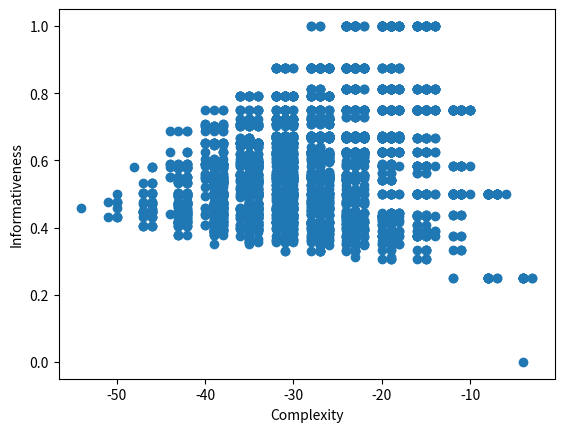

Generate this figure with matplotlib:
#!/usr/bin/env python3
# -*- coding: utf-8 -*-
"""
Created on Mon Apr  5 21:51:19 2021

@author: wuegaki
"""


### ----------------------------------------------------------- 
# This file generates all non-empty combinations of 
# Boolean connectives and outputs the following two CSV files
# - "full.csv": CSV file that pairs each language with the complexity and informativeness values
# - "pareto.csv": CSV file that pairs each Pareto-optimal language with the complexity and informativeness values
# It also generates the plot of all inventories based on the complexity and informativeness values
# REQUIRES python3
### -----------------------------------------------------------
# Updated 23/07/20: Added a function that automatically computes 
# the Pareto-optimal frontier, thanks to Moysh Bar-Lev. 

# from __future__ import division
from fractions import Fraction

"""
LANGUAGE MODEL
"""
	
# Define the powerset function that generates all the subsets of a set. 
def powerset(seq):
    if len(seq) <= 1:
        yield seq
        yield []
    else:
        for item in powerset(seq[1:]):
            yield [seq[0]]+item
            yield item

# Define a subset function (from two lists to a truth value).
def subset(sub,sup):
	if(all(x in sup for x in sub)): 
		return True
	else:
		return False

# The list of all possible connectives
#connective = [[1,1,1,1],[1,1,1,0],[1,1,0,1],[1,1,0,0],[1,0,1,1],[1,0,1,0],[1,0,0,1],[1,0,0,0],[0,1,1,1],[0,1,1,0],[0,1,0,1],[0,1,0,0],[0,0,1,1],[0,0,1,0],[0,0,0,1],[0,0,0,0]]
        
# The list of all connectives without the projection operators, negation and TAU
connective = [[1,1,1,1],[1,1,1,0],[1,1,0,1],[1,0,1,1],[1,0,0,1],[1,0,0,0],[0,1,1,1],[0,1,1,0],[0,1,0,0],[0,0,1,0],[0,0,0,1],[0,0,0,0]]

# The list of all commutative connectives
# connective=[[1,1,1,1],[1,1,1,0],[1,0,0,1],[1,0,0,0],[0,1,1,1],[0,1,1,0],[0,0,0,1],[0,0,0,0]]

# The list of all commutative non-tautological connectives
#connective=[[1,1,1,0],[1,0,0,1],[1,0,0,0],[0,1,1,1],[0,1,1,0],[0,0,0,1],[0,0,0,0]]

# The list of four-corner connectives
#connective = [[1,0,0,0],[1,1,1,0],[0,1,1,1],[0,0,0,1]]


# Generate the set of languages
langs = powerset(connective)
langs = list(langs)
langs.remove([]) # remove the empty language

"""
MODELLING SCALAR IMPLICATURE
"""

# A function returning the set of innocently excludable alternatives given a prejacent word and the language (set of words)
def ie_fun(prej,lang):
	# first we take the alts that are non-weaker 
	alts = []
	for alt in lang:
		zipobj = zip(prej,alt)
		if any(prej_i > alt_i for prej_i, alt_i in zipobj): # If the alt is non-weaker than the prej, 
			alts = alts + [alt] # add the alt to the set of alts
	if alts == []:
		return []

	# From the given set of alternatives, we derive all the possible subsets (powerset) minus the empty set. 
	power = list(powerset(alts))
	power.remove([])

	ieset = []
	for altset in power:
		negaltsets = list(map(lambda x: list(map(lambda y: int(not(y)),x)),altset))  # This inverts the truth values of words in altset
	# print altset, negaltsets  
		withprej = negaltsets + [prej]   # combines the negated altset with the prejacent
	# print withprej
		if any(all(w[i] == 1 for w in withprej) for i in range(4)): # if withprej is consistent (i.e., if it contains any 1 across all words)
			if ieset == []:               # in the beginning, just add the altset currently considering to the ieset
				ieset = [altset]
			else:                         # from the second time and on, we have to consider the maximality of the altset
				for s in ieset:
					if subset(s,altset):   # if a member of ieset is already a subset of altset currently considering
						i = ieset.index(s)  # retrieve the index of the subset already in ieset
						del ieset[i]        # remove the subset from ieset
						ieset = ieset + [altset] # update the ieset with the altset currently considering
					elif not(any(subset(altset,s) for s in ieset)): # Otherwise, and if there is no member of ieset that is a superset of altset under consideration
						ieset = ieset + [altset] # update the ieset with the altset currently considering				
	if ieset == []:
		return []

	# get the intersection of ieset
	ie = []
	for alt in ieset[0]:
		if all(alt in ieset[i] for i in range(1,len(ieset))):
			ie = ie + [alt]

	return ie

# Function that returns the strengthened meaning of a prejacent word given the prejacent word and the language
def si(prej,lang):
	ie = ie_fun(prej,lang)
	if ie == []:
		return prej
	negie = list(map(lambda x: list(map(lambda y: int(not(y)),x)),ie))
	combined = negie + [prej]
	strengthened = [0]*4
	for i in range(4):
		if all(w[i]==1 for w in combined):
			strengthened[i] = 1
		# else:
		# 	strengthened[i] = 0
	return strengthened

# Function that returns the strengthened representation of a language by strengthening each word in it
def strengthen(lang):
	# new_lang = []
	new_lang = [[]]*len(lang)
	for i in range(len(lang)):
		si_word = si(lang[i],lang)
		new_lang[i] = si_word
	return new_lang

"""
MODELLING INFORMATIVENESS
"""

# Define several utility functions
def utility(world1,world2):
	if world1 == world2:
		return 1
	elif (world1 == 0 and world2 == 3) or (world1 == 3 and world2 == 0):
		return 1/3
	else:
		return 1/2

def utility2(world1,world2):
	if world1 == world2:
		return 1
	else:
		return 0

def utility3(world1,world2):
	if world1 == world2:
		return 1
	elif (world1 == 0 and world2 == 3) or (world1 == 3 and world2 == 0):
		return 0
	else:
		return 1/2

# Function that returns the informativeness value of a language

def info(lang):
	info = 0
	for world in range(4):
		truewords = list(filter(lambda x: x[world] == 1, lang))
		for word in truewords:
			for world2 in range(4):
				if word[world2] == 1:
					info = info + (Fraction('1/4'))*(Fraction(1/len(truewords)))*(Fraction(1/sum(word)))*utility2(world,world2)
			# print 1/len(truewords)
	return float(info)

"""
MODELLING COMPLEXITY
"""

# assign complexity to each connective: 
## This counts the number of connectives appearing the formula in Propositional Logic containing \wedge, \vee and \neg which must contain both p and q. 
connective_values1 = {
	repr([1,1,1,0]): 1,
	repr([1,0,0,0]): 1,
	repr([1,1,0,1]): 2,
	repr([1,0,1,1]): 2, 
	repr([0,1,1,1]): 2,
	repr([0,1,0,0]): 2,
	repr([0,0,1,0]): 2,
	repr([0,0,0,1]): 2,
	repr([1,1,0,0]): 3,
	repr([1,0,1,0]): 3,
	repr([0,0,0,0]): 3,
	repr([1,1,1,1]): 4,
	repr([1,0,0,1]): 4,
	repr([0,1,1,0]): 4,
	repr([0,1,0,1]): 4,
	repr([0,0,1,1]): 4
}

## This counts the number of connectives+literals appearing the formula in Propositional Logic containing \wedge, \vee and \neg (which don't have to contain both p and q). 
connective_values2 = {
	repr([1,1,1,0]): 3,
	repr([1,0,0,0]): 3,
	repr([1,1,0,1]): 4,
	repr([1,0,1,1]): 4, 
	repr([0,1,1,1]): 4,
	repr([0,1,0,0]): 4,
	repr([0,0,1,0]): 4,
	repr([0,0,0,1]): 4,
	repr([1,1,0,0]): 1,
	repr([1,0,1,0]): 1,
	repr([0,0,0,0]): 4,
	repr([1,1,1,1]): 4,
	repr([1,0,0,1]): 8,
	repr([0,1,1,0]): 8,
	repr([0,1,0,1]): 2,
	repr([0,0,1,1]): 2
}

## This counts the number of connectives+literals appearing the formula in Propositional Logic containing \wedge, \vee and \neg (which don't have to contain both p and q), plus negation has double the weight as other symbols. 
connective_values2_doubleneg = {
	repr([1,1,1,0]): 3,
	repr([1,0,0,0]): 3,
	repr([1,1,0,1]): 5,
	repr([1,0,1,1]): 5, 
	repr([0,1,1,1]): 5,
	repr([0,1,0,0]): 5,
	repr([0,0,1,0]): 5,
	repr([0,0,0,1]): 5,
	repr([1,1,0,0]): 1,
	repr([1,0,1,0]): 1,
	repr([0,0,0,0]): 5,
	repr([1,1,1,1]): 5,
	repr([1,0,0,1]): 9,
	repr([0,1,1,0]): 9,
	repr([0,1,0,1]): 3,
	repr([0,0,1,1]): 3
}


## This counts the number of connectives (but not literals) appearing the formula in Propositional Logic containing \wedge, \vee and \neg (which don't have to contain both p and q). 
connective_values3 = {
	repr([1,1,1,0]): 1,
	repr([1,0,0,0]): 1,
	repr([1,1,0,1]): 2,
	repr([1,0,1,1]): 2, 
	repr([0,1,1,1]): 2,
	repr([0,1,0,0]): 2,
	repr([0,0,1,0]): 2,
	repr([0,0,0,1]): 2,
	repr([1,1,0,0]): 0,
	repr([1,0,1,0]): 0,
	repr([0,0,0,0]): 2,
	repr([1,1,1,1]): 2,
	repr([1,0,0,1]): 4,
	repr([0,1,1,0]): 4,
	repr([0,1,0,1]): 1,
	repr([0,0,1,1]): 1
}

## Same as above but with additional weight (+1) for negation
## This counts the number of connectives (but not literals) appearing the formula in Propositional Logic containing \wedge, \vee and \neg (which don't have to contain both p and q). 
connective_values4 = {
	repr([1,1,1,0]): 1,
	repr([1,0,0,0]): 1,
	repr([1,1,0,1]): 3,
	repr([1,0,1,1]): 3, 
	repr([0,1,1,1]): 3,
	repr([0,1,0,0]): 3,
	repr([0,0,1,0]): 3,
	repr([0,0,0,1]): 3,
	repr([1,1,0,0]): 0,
	repr([1,0,1,0]): 0,
	repr([0,0,0,0]): 3,
	repr([1,1,1,1]): 3,
	repr([1,0,0,1]): 5,
	repr([0,1,1,0]): 5,
	repr([0,1,0,1]): 2,
	repr([0,0,1,1]): 2
}

## define a function that calculates complexity
def comp(lang,lot):
	comp = 0
	for word in lang:
		comp = comp + lot[repr(word)]
	return comp

"""
GENERATING THE TABLE
"""


connective_names={
	"TAU": [1,1,1,1],
	"<-": [1,1,0,1],
	"P": [1,1,0,0],
	"->": [1,0,1,1],
	"Q": [1,0,1,0],
	"<->": [1,0,0,1],
	"NAND": [0,1,1,1],
	"XOR": [0,1,1,0],
	"NOTQ": [0,1,0,1],
	"ONLYP": [0,1,0,0],
	"NOTP": [0,0,1,1],
	"ONLYQ": [0,0,1,0],
	"NOR": [0,0,0,1],
	"CONT": [0,0,0,0],
	"OR": [1,1,1,0],
	"AND": [1,0,0,0],
	"NOR": [0,0,0,1],
	"NAND": [0,1,1,1]	
}

def name(word):
	for x in connective_names:
		if word==connective_names[x]:
			wordname=x
	return wordname
	
def names(lang):
	langnames=[]
	for word in lang:
		langnames=langnames + [name(word)]
	return langnames


# Generate the table pairing each language with its complexity and informativeness
#for lang in langs:

table=[]
for lang in langs:
	table.append([lang,comp(lang,connective_values2),info(strengthen(lang)),names(lang)])
#	print (table)

import csv

with open('full.csv', mode='w', newline='') as temp:
	temp_writer = csv.writer(temp)
	for i in table:
		temp_writer.writerow(i)

"""
Computing pareto frontier
"""

table_negcomp=[]
for i in table:
	table_negcomp.append([-i[1],i[2]])

import numpy as np
import matplotlib.pyplot as plt

efficient = np.array(table_negcomp)
#print(efficient)

x = efficient[:, 0]
y = efficient[:, 1]

plt.scatter(x, y)
plt.xlabel('Complexity')
plt.ylabel('Informativeness')
plt.show()

def identify_pareto(efficient):
    # Count number of items
    population_size = efficient.shape[0]
    # Create a NumPy index for scores on the pareto front (zero indexed)
    population_ids = np.arange(population_size)
    # Create a starting list of items on the Pareto front
    # All items start off as being labelled as on the Parteo front
    pareto_front = np.ones(population_size, dtype=bool)
    # Loop through each item. This will then be compared with all other items
    for i in range(population_size):
        # Loop through all other items
        for j in range(population_size):
            # Check if our 'i' pint is dominated by out 'j' point
            if all(efficient[j] >= efficient[i]) and any(efficient[j] > efficient[i]):
                # j dominates i. Label 'i' point as not on Pareto front
                pareto_front[i] = 0
                # Stop further comparisons with 'i' (no more comparisons needed)
                break
    # Return ids of scenarios on pareto front
    return population_ids[pareto_front]

pareto = identify_pareto(efficient)

pareto_front = efficient[pareto]

pareto_front_plus=[]
for i in pareto:
	pareto_front_plus.append(table[i])
print("Connectives:", names(connective))
print("Pareto front:", pareto_front_plus)

with open('pareto.csv', mode='w', newline='') as temp:
	temp_writer = csv.writer(temp)
	for i in pareto_front_plus:
		temp_writer.writerow(i)
